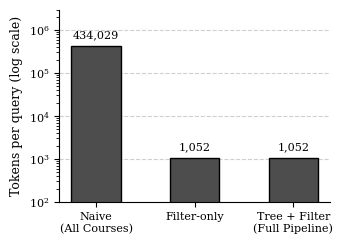

Write Python code to recreate this figure.
import matplotlib.pyplot as plt

# Set styling for IEEE 2-column format
plt.rcParams.update({
    "font.family": "serif",
    "font.serif": ["DejaVu Serif", "Times New Roman", "serif"],
    "font.size": 9,
    "axes.labelsize": 9,
    "xtick.labelsize": 8,
    "ytick.labelsize": 8
})

def create_tokens_figure():
    # Figure size: 3.5 inches wide, 2.5 inches tall
    fig, ax = plt.subplots(figsize=(3.5, 2.5))

    labels = ['Naive\n(All Courses)', 'Filter-only', 'Tree + Filter\n(Full Pipeline)']
    values = [434029, 1052, 1052]

    # Use a consistent, dark gray for all bars (contrast comes from background)
    bars = ax.bar(labels, values, color='#4d4d4d', edgecolor='black', width=0.5)

    # Formatting for Log Scale
    ax.set_yscale('log')
    ax.set_ylabel('Tokens per query (log scale)')
    
    # Set y-limits to give headroom for the text label above the highest bar
    ax.set_ylim(bottom=100, top=3_000_000)

    # Light gridline on Y axis only
    ax.grid(axis='y', linestyle='--', alpha=0.6, which='major')
    ax.set_axisbelow(True)

    # Attach text labels above bars
    for bar in bars:
        height = bar.get_height()
        # For log scale, multiply by a factor (e.g., 1.4) to shift text up linearly on the visual axis
        text_y = height * 1.4 
        ax.text(bar.get_x() + bar.get_width() / 2, text_y,
                f'{int(height):,}',  # Format with thousands comma separator
                ha='center', va='bottom',
                fontsize=8)

    # Remove the top and right spines for a cleaner academic look
    ax.spines['top'].set_visible(False)
    ax.spines['right'].set_visible(False)

    # Save as tight vector PDF
    plt.savefig("fig_p2_tokens.pdf", bbox_inches="tight")
    print("Saved fig_p2_tokens.pdf")

if __name__ == "__main__":
    create_tokens_figure()
